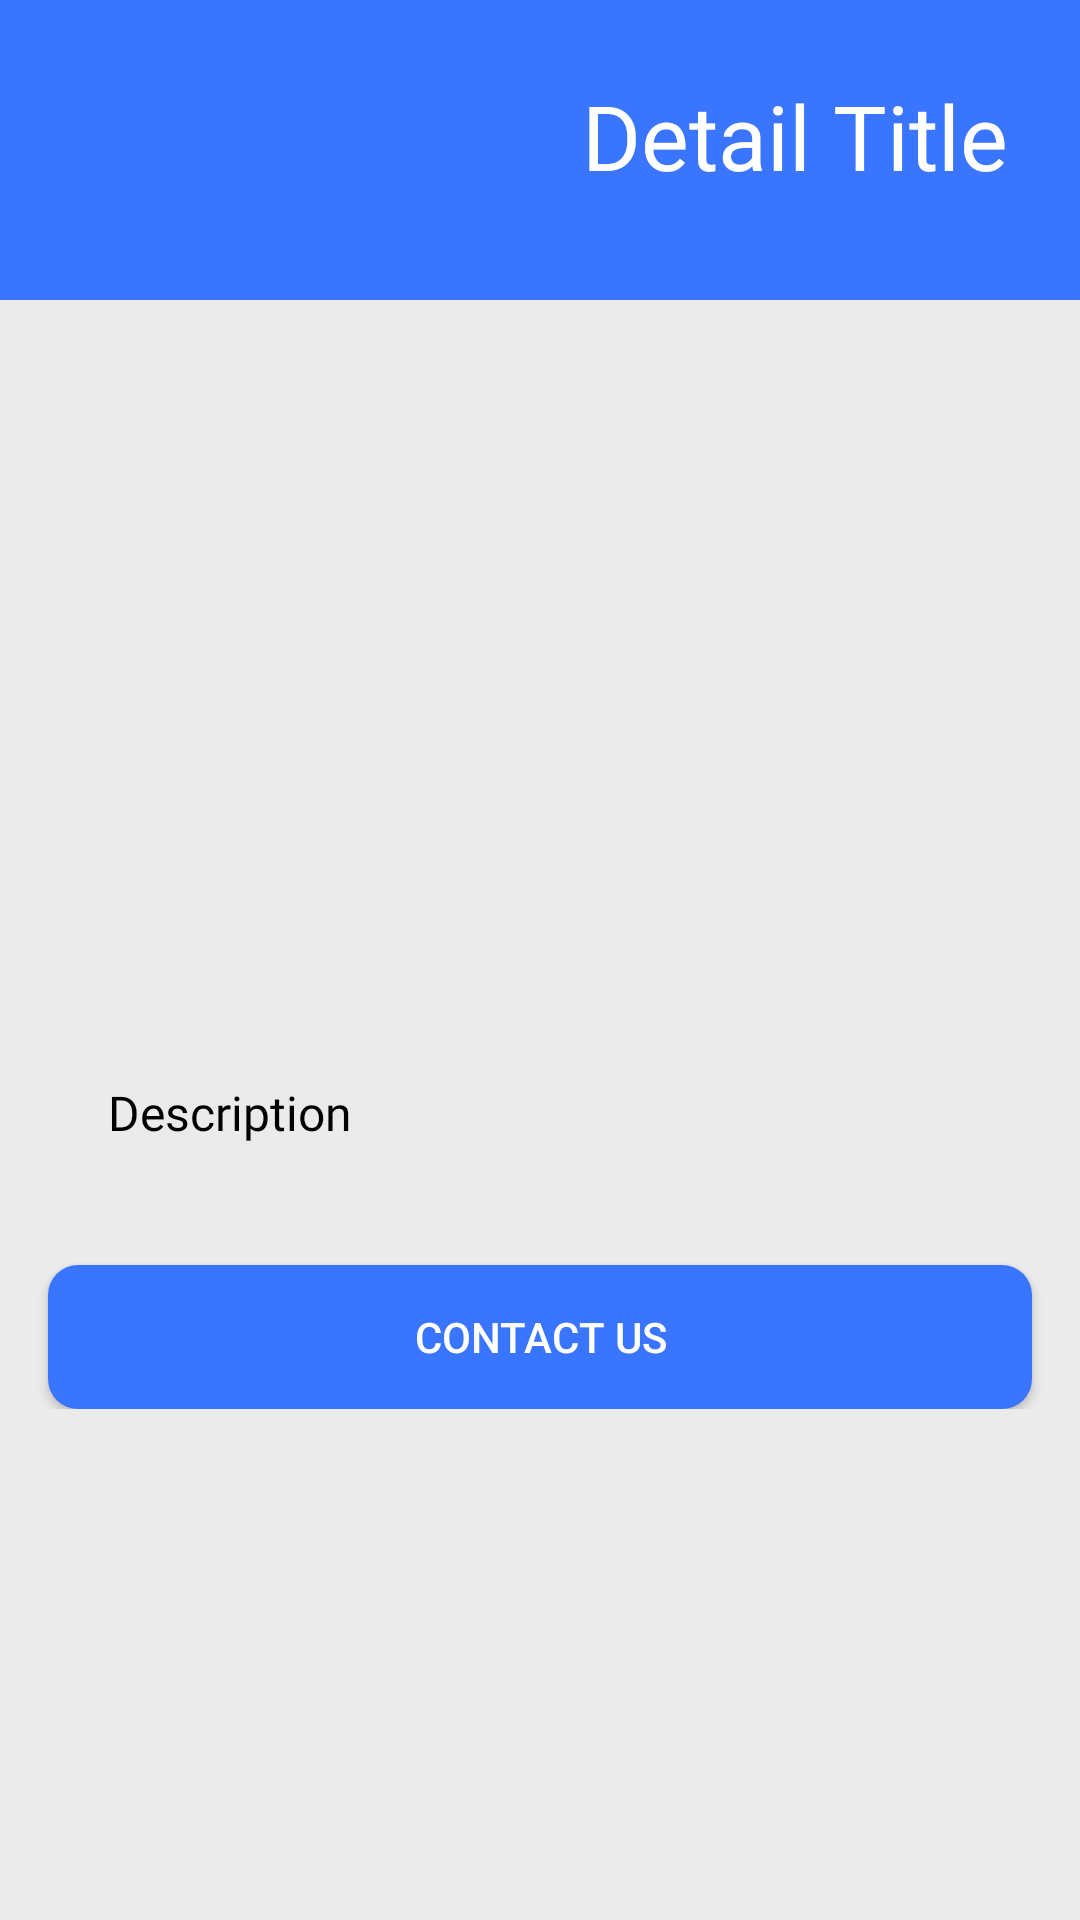

Write the Android layout XML for this screen, with the resource values it uses.
<!-- AndroidManifest.xml: application theme Theme.PetAllies -->
<!-- res/layout/services_ad.xml -->
<?xml version="1.0" encoding="utf-8"?>
<androidx.constraintlayout.widget.ConstraintLayout xmlns:android="http://schemas.android.com/apk/res/android"
    xmlns:app="http://schemas.android.com/apk/res-auto"
    xmlns:tools="http://schemas.android.com/tools"
    android:layout_width="match_parent"
    android:layout_height="match_parent"
    android:background="#EBEBEB"
    tools:context=".ServicesAD">

    <ScrollView
        android:layout_width="match_parent"
        android:layout_height="match_parent"
        tools:layout_editor_absoluteX="-26dp"
        tools:layout_editor_absoluteY="-16dp">

        <LinearLayout
            android:layout_width="match_parent"
            android:layout_height="wrap_content"
            android:orientation="vertical">

            
            <LinearLayout
                android:id="@+id/headerBanner"
                android:layout_width="match_parent"
                android:layout_height="100dp"
                android:background="@color/Blue"
                android:orientation="vertical">

                <androidx.constraintlayout.widget.ConstraintLayout
                    android:layout_width="match_parent"
                    android:layout_height="89dp"
                    android:layout_marginStart="24dp"
                    android:layout_marginTop="15dp"
                    android:layout_marginEnd="24dp">

                    <TextView
                        android:id="@+id/sDetailTitle"
                        android:layout_width="wrap_content"
                        android:layout_height="wrap_content"
                        android:layout_marginTop="10dp"
                        android:fontFamily="@font/anton"
                        android:text="@string/detail_title"
                        android:textColor="@color/white"
                        android:textSize="30sp"
                        app:layout_constraintEnd_toEndOf="parent"
                        app:layout_constraintTop_toTopOf="parent" />

                    <ImageView
                        android:id="@+id/arrowBack"
                        android:layout_width="30dp"
                        android:layout_height="30dp"
                        android:layout_marginTop="24dp"
                        android:contentDescription="@string/back_arrow"
                        android:src="@drawable/back_arrow"
                        app:layout_constraintStart_toStartOf="parent"
                        app:layout_constraintTop_toTopOf="parent" />

                </androidx.constraintlayout.widget.ConstraintLayout>

            </LinearLayout>

            <LinearLayout
                android:layout_width="match_parent"
                android:layout_height="wrap_content"
                android:orientation="vertical">

                <ImageView
                    android:id="@+id/sDetailImage"
                    android:layout_marginTop="10dp"
                    android:layout_width="400dp"
                    android:layout_height="220dp"
                    android:background="@drawable/rounded_bg"
                    android:padding="8dp"
                    android:layout_gravity="center"
                    android:scaleType="centerCrop"
                    android:contentDescription="@string/content_image"/>

                <TextView
                    android:id="@+id/sDetailDesc"
                    android:layout_width="match_parent"
                    android:layout_height="wrap_content"
                    android:layout_gravity="center"
                    android:layout_marginStart="16dp"
                    android:layout_marginTop="10dp"
                    android:layout_marginEnd="16dp"
                    android:fontFamily="@font/poppins_light"
                    android:padding="20dp"
                    android:text="@string/description"
                    android:textColor="@color/black"
                    android:textSize="16sp" />

                <androidx.appcompat.widget.AppCompatButton
                    android:id="@+id/contactButton"
                    android:layout_width="match_parent"
                    android:layout_height="wrap_content"
                    android:layout_marginStart="16dp"
                    android:layout_marginTop="20dp"
                    android:layout_marginEnd="16dp"
                    android:background="@drawable/btn_background"
                    style="@style/Widget.AppCompat.Button"
                    android:textColor="@color/white"
                    android:text="@string/contact_us"/>

            </LinearLayout>

        </LinearLayout>

    </ScrollView>

</androidx.constraintlayout.widget.ConstraintLayout>
<!-- resources referenced by this layout -->
<resources>
  <color name="Blue">#3A75FF</color>
  <color name="black">#FF000000</color>
  <color name="white">#FFFFFFFF</color>
  <!-- drawable btn_background (drawable) -->
  <?xml version="1.0" encoding="utf-8"?>
  <selector xmlns:android="http://schemas.android.com/apk/res/android">
      <item>
          <shape android:shape="rectangle">
              <corners android:radius="10dp"/>
              <solid android:color="@color/Blue"/>
          </shape>
      </item>
  
  </selector>
  <string name="back_arrow">Back Arrow</string>
  <string name="contact_us">Contact Us</string>
  <string name="content_image">Content Image</string>
  <string name="description">Description</string>
  <string name="detail_title">Detail Title</string>
  <style name="Theme.PetAllies" parent="Base.Theme.PetAllies" />
  <style name="Base.Theme.PetAllies" parent="Theme.MaterialComponents.Light.NoActionBar">
          
          
          <item name="colorPrimary">@color/Blue</item>
          <item name="android:statusBarColor">@color/Blue</item>
      </style>
</resources>
